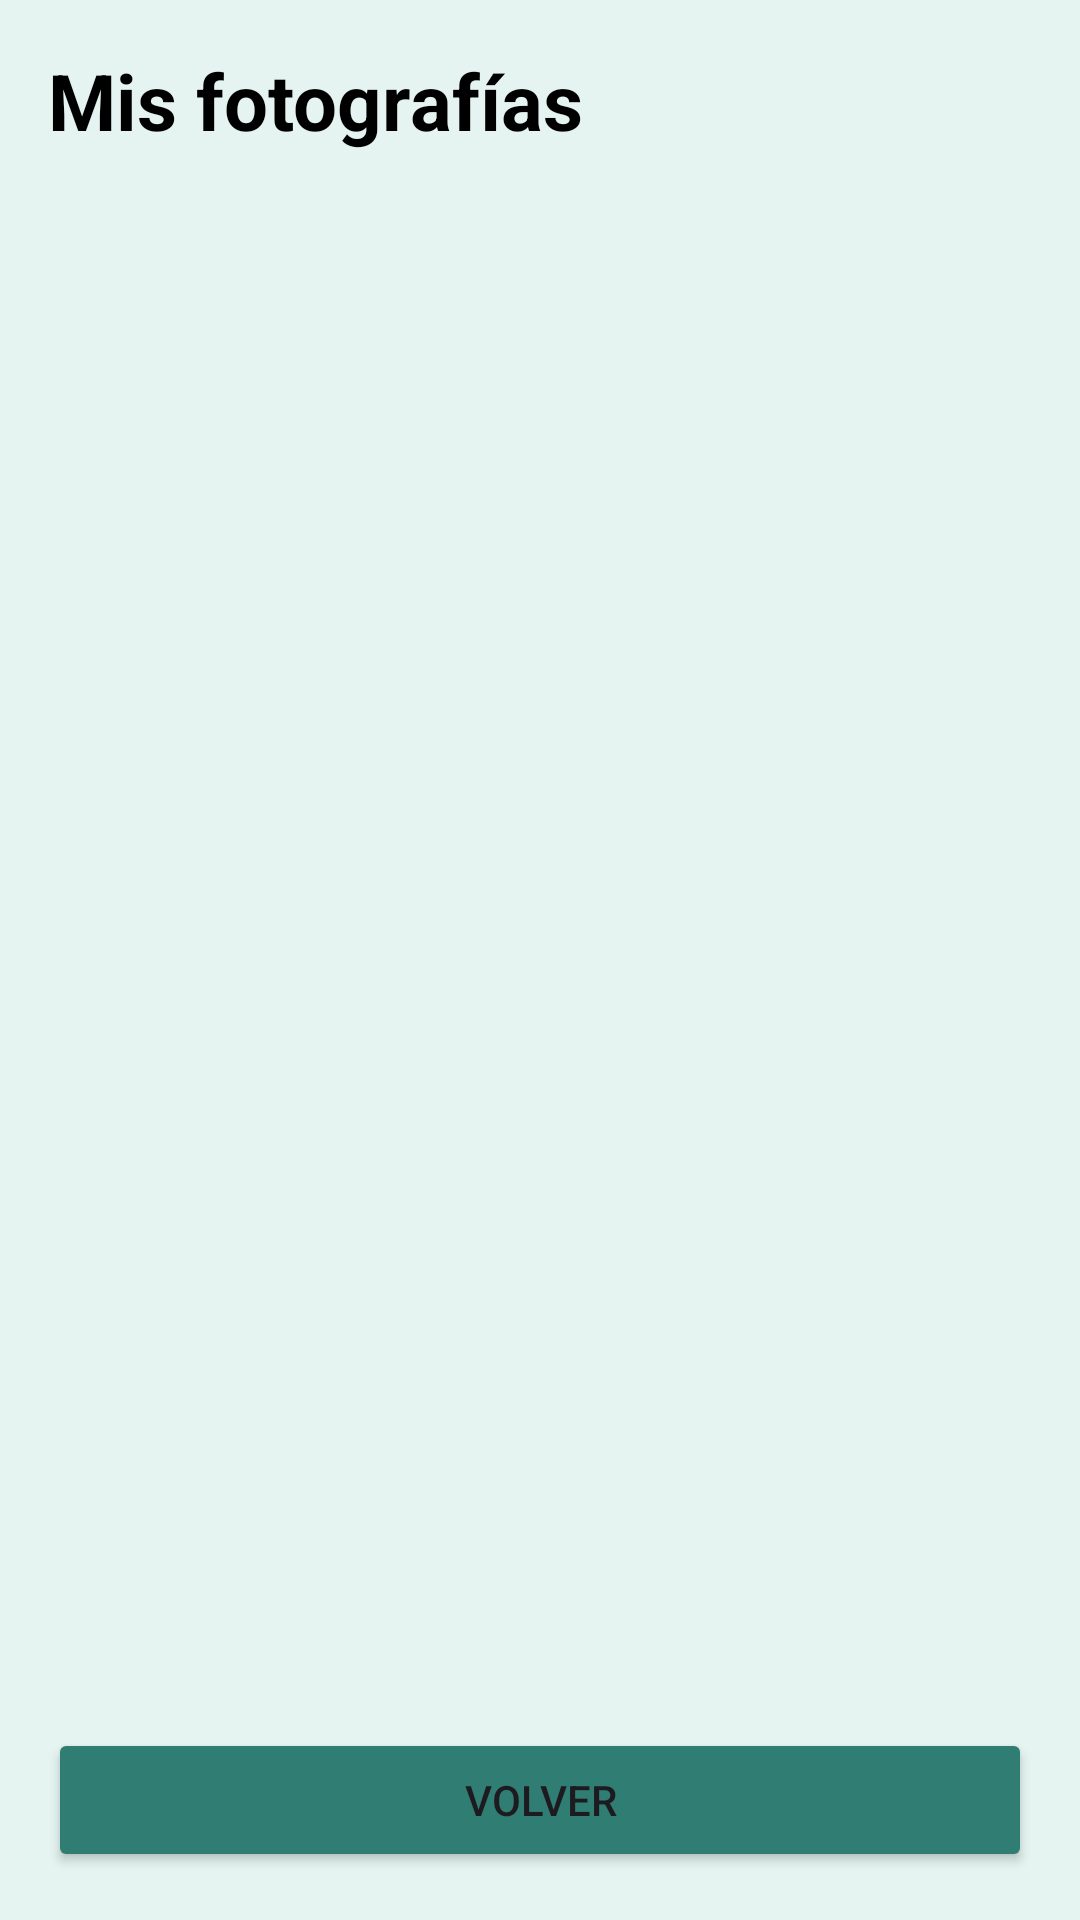

Here is an Android app screen rendered from its layout file. Give the layout XML and the strings, colors and styles it references.
<!-- AndroidManifest.xml: application theme Theme.FotosGPS -->
<!-- res/layout/activity_galeria.xml -->
<?xml version="1.0" encoding="utf-8"?>
<LinearLayout xmlns:android="http://schemas.android.com/apk/res/android"
    android:layout_width="match_parent"
    android:layout_height="match_parent"
    android:orientation="vertical"
    android:background="#E5F4F1"
    android:padding="16dp">

    <TextView
        android:layout_width="match_parent"
        android:layout_height="wrap_content"
        android:text="Mis fotografías"
        android:textSize="26sp"
        android:textStyle="bold"
        android:background="#E5F4F1"
        android:textColor="#000000"
        android:paddingBottom="12dp" />

    <TextView
        android:id="@+id/tvGaleriaVacia"
        android:layout_width="match_parent"
        android:layout_height="wrap_content"
        android:text="Todavía no tienes fotografías guardadas."
        android:textSize="16sp"
        android:gravity="center"
        android:padding="20dp"
        android:visibility="gone" />

    <androidx.recyclerview.widget.RecyclerView
        android:id="@+id/rvFotografias"
        android:layout_width="match_parent"
        android:layout_height="0dp"
        android:layout_weight="1"
        android:clipToPadding="false"
        android:paddingBottom="8dp" />

    <Button
        android:id="@+id/btnVolverGaleria"
        android:layout_width="match_parent"
        android:layout_height="wrap_content"
        android:backgroundTint="#2F7D73"
        android:text="Volver" />

</LinearLayout>
<!-- resources referenced by this layout -->
<resources>
  <style name="Theme.FotosGPS" parent="Base.Theme.FotosGPS" />
  <style name="Base.Theme.FotosGPS" parent="Theme.Material3.DayNight.NoActionBar">
          
          
      </style>
</resources>
